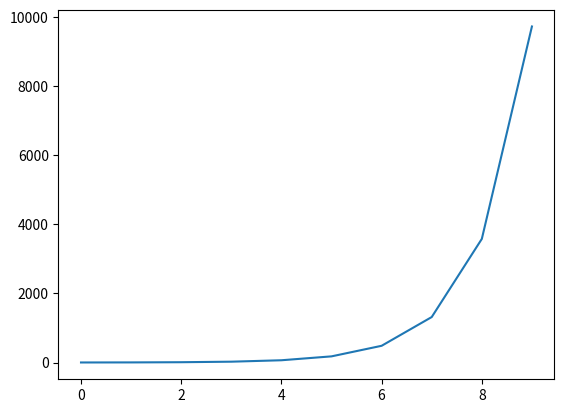

The script that saved this image:
from scipy import integrate
import numpy as np
import pylab

"""
File containing code relating to Computational Lab 1 of the Dynamics
MPECDT core course.

You should fork this repository and add any extra functions and
classes to this module.
"""

def vectorfield(x, t, alpha, beta):
    """
    Function to return the value of dx/dt, given x.
    
    Inputs:
    x - the value of x
    t - the value of t
    alpha - a parameter
    beta - another parameter

    Outputs:
    dxdt - the value of dx/dt
    """

    return alpha*x + beta

def getdata(y0,T,Deltat):
    """
    Function to return simulated observational data from a dynamical
    system, for testing out forecasting tools with.

    Inputs:
    y0 - the initial condition of the system state
    T - The final time to simulate until
    Deltat - the time intervals to obtain observations from. Note
    that the numerical integration method is time-adaptive and
    chooses it's own timestep size, but will interpolate to obtain
    values at these intervals.
    """
    t = np.arange(0.,T,Deltat)
    data = integrate.odeint(vectorfield, y0, t=t, args=(1.0,0.1))
    return data, t

def plot3D(x,y,z):
    """
    Make a 3D plot of data.
    Inputs:
    x - Numpy array of x coordinate
    y - Numpy array of y coordinate
    z - Numpy array of z coordinate
    """
    import matplotlib.pyplot as plt
    from mpl_toolkits.mplot3d import Axes3D

    fig = plt.figure()
    ax = fig.add_subplot(111, projection='3d')
    ax.plot(x,y,z)
    pylab.show()
            
if __name__ == '__main__':
    mydat, mytime = getdata(1.1,10.0,1.0)

    pylab.plot(mytime,mydat)
    pylab.show()
